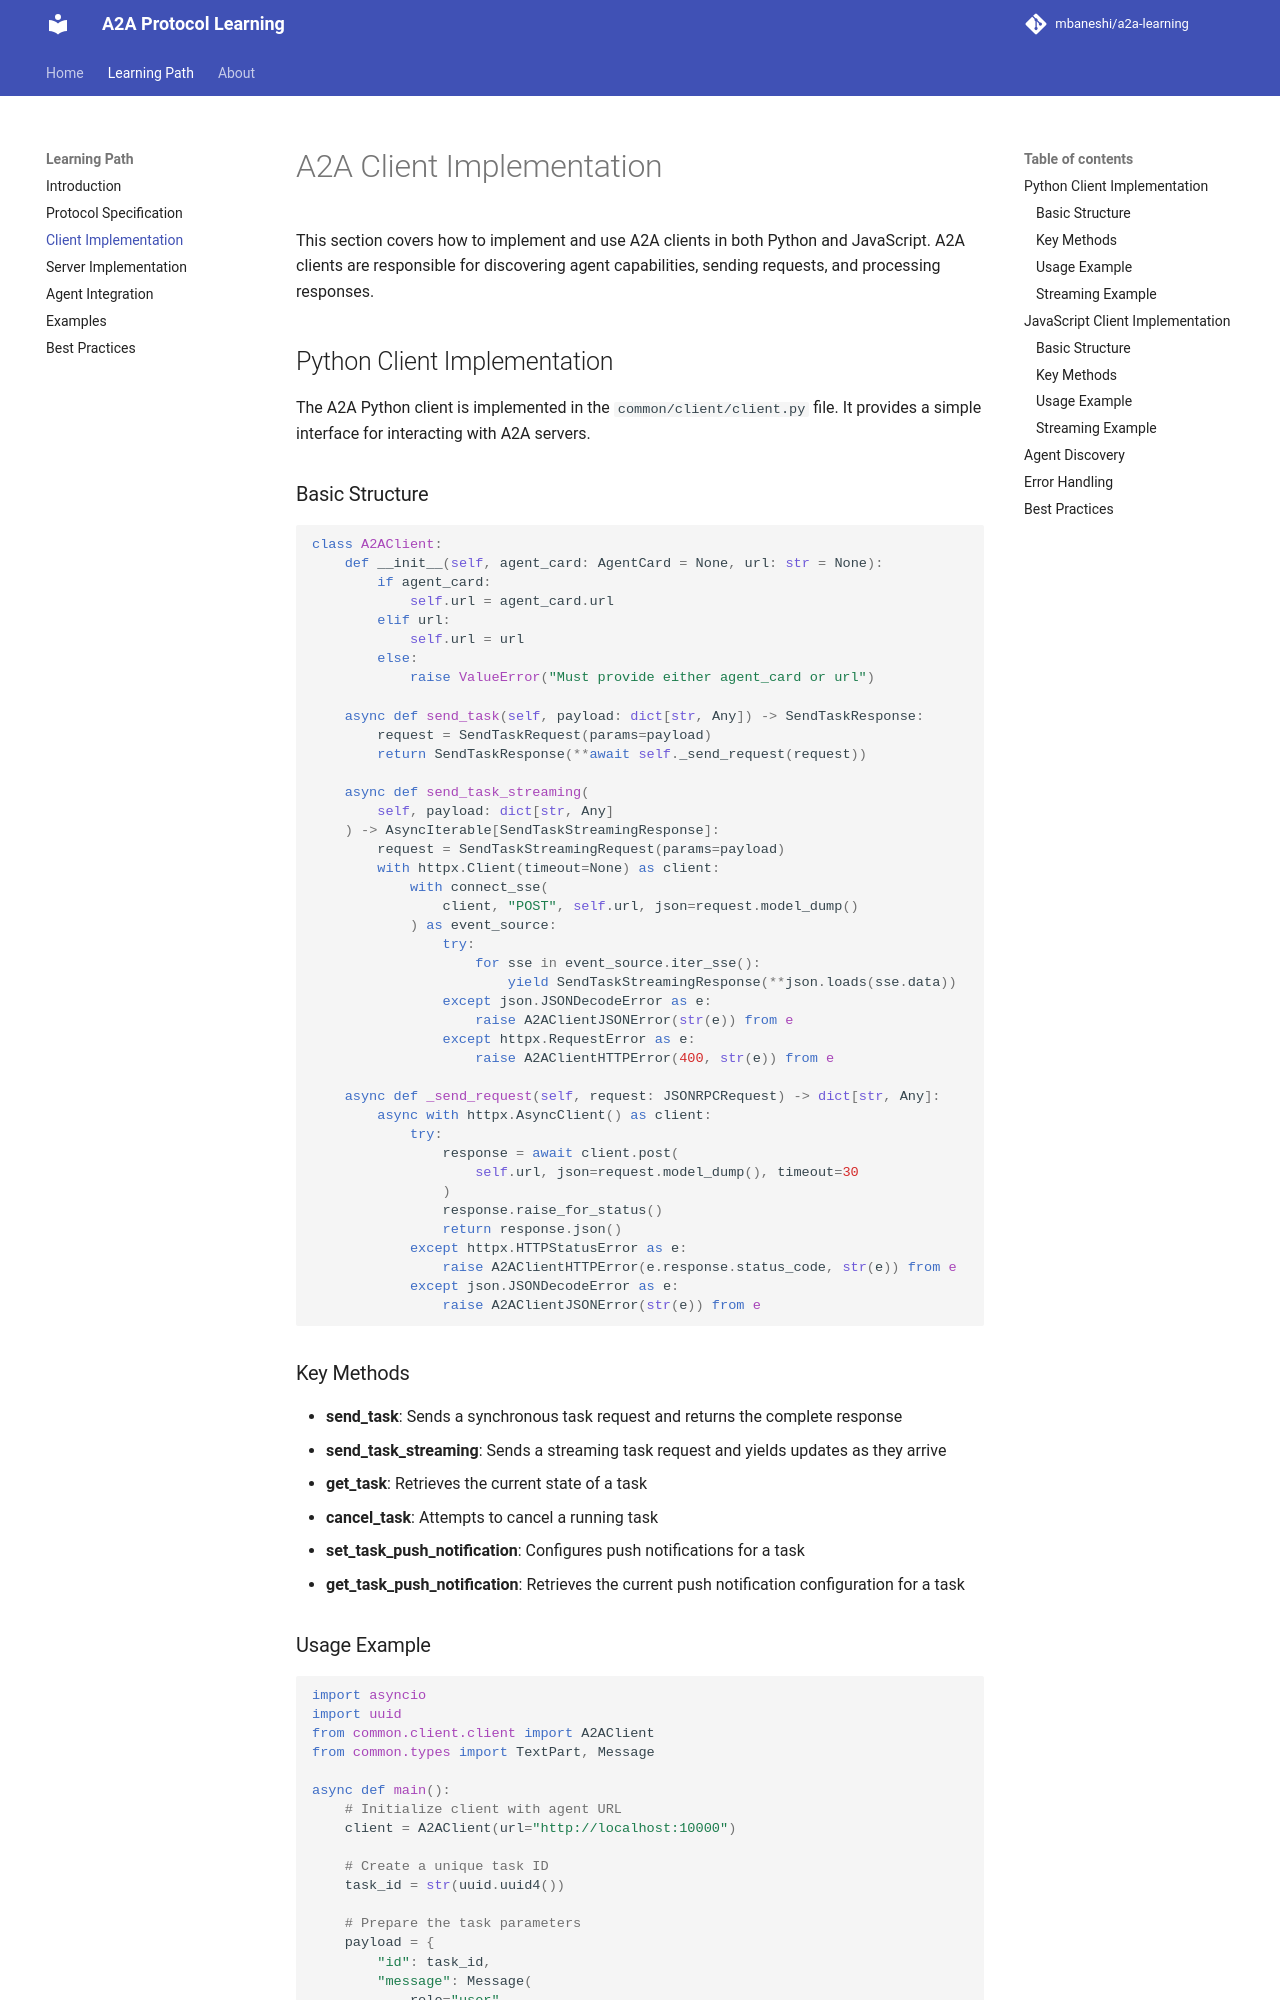

repository: mbaneshi/a2a-learning · page: client-implementation/index.html · generator: mkdocs

# A2A Client Implementation

This section covers how to implement and use A2A clients in both Python and JavaScript. A2A clients are responsible for discovering agent capabilities, sending requests, and processing responses.

## Python Client Implementation

The A2A Python client is implemented in the `common/client/client.py` file. It provides a simple interface for interacting with A2A servers.

### Basic Structure

```python
class A2AClient:
    def __init__(self, agent_card: AgentCard = None, url: str = None):
        if agent_card:
            self.url = agent_card.url
        elif url:
            self.url = url
        else:
            raise ValueError("Must provide either agent_card or url")

    async def send_task(self, payload: dict[str, Any]) -> SendTaskResponse:
        request = SendTaskRequest(params=payload)
        return SendTaskResponse(**await self._send_request(request))

    async def send_task_streaming(
        self, payload: dict[str, Any]
    ) -> AsyncIterable[SendTaskStreamingResponse]:
        request = SendTaskStreamingRequest(params=payload)
        with httpx.Client(timeout=None) as client:
            with connect_sse(
                client, "POST", self.url, json=request.model_dump()
            ) as event_source:
                try:
                    for sse in event_source.iter_sse():
                        yield SendTaskStreamingResponse(**json.loads(sse.data))
                except json.JSONDecodeError as e:
                    raise A2AClientJSONError(str(e)) from e
                except httpx.RequestError as e:
                    raise A2AClientHTTPError(400, str(e)) from e

    async def _send_request(self, request: JSONRPCRequest) -> dict[str, Any]:
        async with httpx.AsyncClient() as client:
            try:
                response = await client.post(
                    self.url, json=request.model_dump(), timeout=30
                )
                response.raise_for_status()
                return response.json()
            except httpx.HTTPStatusError as e:
                raise A2AClientHTTPError(e.response.status_code, str(e)) from e
            except json.JSONDecodeError as e:
                raise A2AClientJSONError(str(e)) from e
```

### Key Methods

- **send_task**: Sends a synchronous task request and returns the complete response
- **send_task_streaming**: Sends a streaming task request and yields updates as they arrive
- **get_task**: Retrieves the current state of a task
- **cancel_task**: Attempts to cancel a running task
- **set_task_push_notification**: Configures push notifications for a task
- **get_task_push_notification**: Retrieves the current push notification configuration for a task
